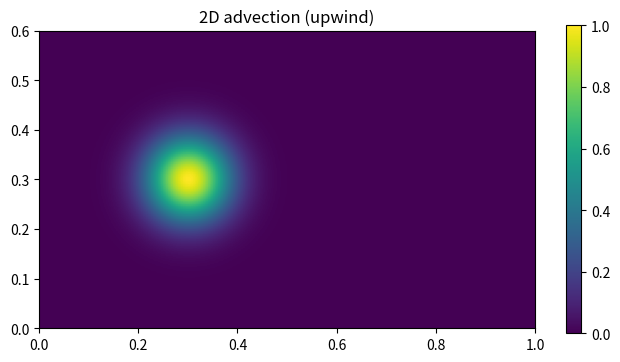

Reproduce this figure in Python.
import numpy as np
import matplotlib.pyplot as plt
from matplotlib.animation import FuncAnimation

nx, ny = 200, 120
Lx, Ly = 1.0, 0.6
dx, dy = Lx/(nx-1), Ly/(ny-1)

x = np.linspace(0, Lx, nx)
y = np.linspace(0, Ly, ny)
X, Y = np.meshgrid(x, y)

# initial Gaussian blob
sigma = 0.06
u0 = np.exp(-((X-0.3)**2 + (Y-0.3)**2)/(2*sigma**2))

# constant wind field (m/nondim units)
vx, vy = 0.3, 0.05

# CFL-stable dt
dt = 0.4 * min(dx/abs(vx) if vx!=0 else 1e6, dy/abs(vy) if vy!=0 else 1e6)

u = u0.copy()

def advect(u, vx, vy, dx, dy, dt):
    un = u.copy()
    # x-direction upwind
    if vx >= 0:
        ux = (un - np.roll(un, 1, axis=1)) / dx
    else:
        ux = (np.roll(un, -1, axis=1) - un) / dx
    # y-direction upwind
    if vy >= 0:
        uy = (un - np.roll(un, 1, axis=0)) / dy
    else:
        uy = (np.roll(un, -1, axis=0) - un) / dy
    return un - dt*(vx * ux + vy * uy)

fig, ax = plt.subplots(figsize=(8,4))
im = ax.imshow(u, origin='lower', extent=[0,Lx,0,Ly], vmin=0, vmax=1)
ax.set_title('2D advection (upwind)')
plt.colorbar(im, ax=ax)

def update(i):
    global u
    u = advect(u, vx, vy, dx, dy, dt)
    # add simple boundary damping to avoid wrap-around if you like:
    im.set_data(u)
    ax.set_xlabel(f"step {i}")
    return [im]

ani = FuncAnimation(fig, update, frames=400, interval=30)
plt.show()
